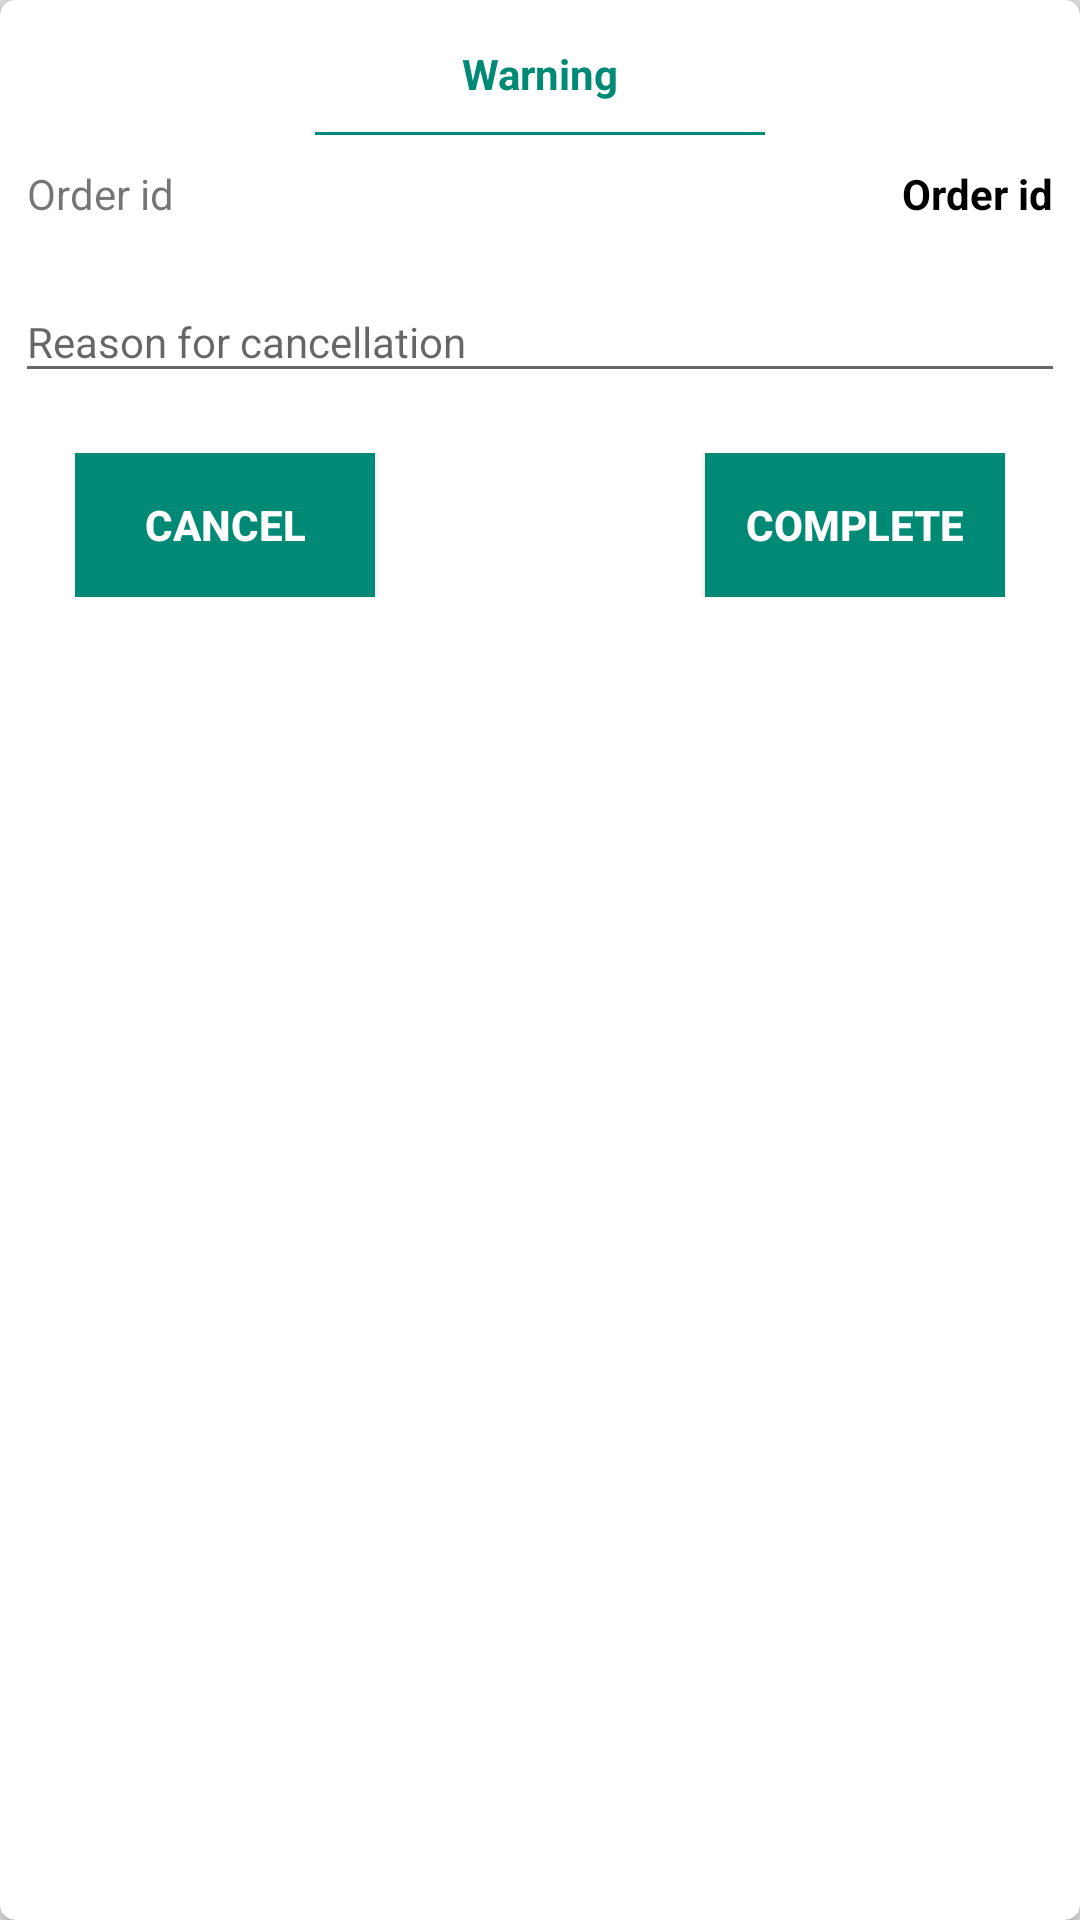

Reconstruct the res/layout file that produces this screen, plus the resources it refers to.
<!-- AndroidManifest.xml: application theme AppTheme -->
<!-- res/layout/dialog_order_cancel.xml -->
<android.support.v7.widget.CardView xmlns:android="http://schemas.android.com/apk/res/android"
    xmlns:card_view="http://schemas.android.com/apk/res-auto"
    xmlns:app="http://schemas.android.com/tools"
    android:id="@+id/card_view"
    card_view:cardCornerRadius="@dimen/dimension5dp"
    android:layout_width="match_parent"
    android:layout_height="wrap_content"
    android:layout_gravity="center"
    android:layout_margin="@dimen/dimension10dp"
    android:elevation="@dimen/dimension5dp"
    app:ignore="NamespaceTypo">

    <RelativeLayout
        android:id="@+id/relRoot"
        android:layout_width="match_parent"
        android:layout_height="match_parent"
        android:padding="@dimen/dimension5dp"
        >

        <TextView
            android:id="@+id/tvTitle"
            android:layout_width="match_parent"
            android:layout_height="wrap_content"
            android:textColor="@color/colorPrimaryDark"
            android:textSize="@dimen/_12ssp"
            android:text="Warning"
            android:textStyle="bold"
            android:gravity="center"
            android:padding="@dimen/dimension10dp"
            />

        <View
            android:id="@+id/titleView"
            android:layout_width="@dimen/dimension150dp"
            android:layout_height="@dimen/dimension1dp"
            android:layout_below="@+id/tvTitle"
            android:layout_centerInParent="true"
            android:background="@color/colorPrimaryDark"
            />

        <TextView
            android:id="@+id/tvOrderId"
            android:layout_width="wrap_content"
            android:layout_height="wrap_content"
            android:layout_below="@+id/titleView"
            android:layout_marginTop="@dimen/dimension10dp"
            android:text="@string/order_id"
            android:layout_marginLeft="@dimen/dimension4dp"
            />

        <TextView
            android:id="@+id/tvOrderIdValue"
            android:layout_width="wrap_content"
            android:layout_height="wrap_content"
            android:layout_below="@+id/titleView"
            android:layout_marginTop="@dimen/dimension10dp"
            android:text="@string/order_id"
            android:layout_alignParentRight="true"
            android:textColor="@color/colorBlack"
            android:textStyle="bold"
            android:layout_marginRight="@dimen/dimension4dp"
            />

        <android.support.design.widget.TextInputLayout
            android:id="@+id/inputReason"
            android:layout_width="match_parent"
            android:layout_height="wrap_content"
            android:layout_below="@+id/tvOrderId"
            android:layout_marginTop="@dimen/dimension10dp"
            app:hintTextAppearance="@style/HintText"
            >

            <EditText
                android:id="@+id/edReason"
                android:layout_width="match_parent"
                android:layout_height="wrap_content"
                android:ellipsize="end"
                android:hint="Reason for cancellation"
                android:imeOptions="actionNext"
                android:inputType="text"
                android:textAppearance="?android:textAppearanceSmall"
                android:textColor="@color/colorBlack"
                />

        </android.support.design.widget.TextInputLayout>

        <RelativeLayout
            android:id="@+id/relAction"
            android:layout_width="match_parent"
            android:layout_height="wrap_content"
            android:layout_margin="@dimen/dimension20dp"
            android:layout_below="@+id/inputReason"
            >
            <Button
                android:id="@+id/btCancel"
                android:layout_width="@dimen/dimension100dp"
                android:layout_height="wrap_content"
                android:text="CANCEL"
                android:background="@color/colorPrimaryDark"
                android:textStyle="bold"
                android:layout_alignParentLeft="true"
                android:textSize="@dimen/_10ssp"
                />

            <Button
                android:id="@+id/btAction"
                android:layout_width="@dimen/dimension100dp"
                android:layout_height="wrap_content"
                android:text="COMPLETE"
                android:background="@color/colorPrimaryDark"
                android:textStyle="bold"
                android:layout_alignParentRight="true"
                android:textSize="@dimen/_10ssp"
                />
        </RelativeLayout>

    </RelativeLayout>

</android.support.v7.widget.CardView>
<!-- resources referenced by this layout -->
<resources>
  <color name="colorBlack">#000000</color>
  <color name="colorPrimaryDark">#008975</color>
  <dimen name="dimension100dp">100dp</dimen>
  <dimen name="dimension10dp">10dp</dimen>
  <dimen name="dimension150dp">150dp</dimen>
  <dimen name="dimension1dp">1dp</dimen>
  <dimen name="dimension20dp">20dp</dimen>
  <dimen name="dimension4dp">4dp</dimen>
  <dimen name="dimension5dp">5dp</dimen>
  <string name="order_id">Order id</string>
  <style name="HintText" parent="TextAppearance.Design.Hint">
          <item name="android:textSize">@dimen/_12ssp</item>
          <item name="android:textColor">@color/colorPrimaryDark</item>
      </style>
  <style name="AppTheme" parent="SuperTheme">
          <item name="windowActionBar">false</item>
          <item name="windowNoTitle">true</item>
      </style>
  <style name="SuperTheme" parent="Theme.AppCompat.Light.NoActionBar">
          
          <item name="colorPrimary">@color/colorPrimary</item>
          <item name="colorPrimaryDark">@color/colorPrimaryDark</item>
          <item name="colorAccent">@color/colorAccent</item>
          <item name="colorButtonNormal">@color/colorPrimary</item>
          <item name="colorControlHighlight">@color/colorPrimaryDark</item>
      </style>
  <color name="colorPrimary">#00AA8D</color>
  <color name="colorAccent">#00AA8D</color>
</resources>
